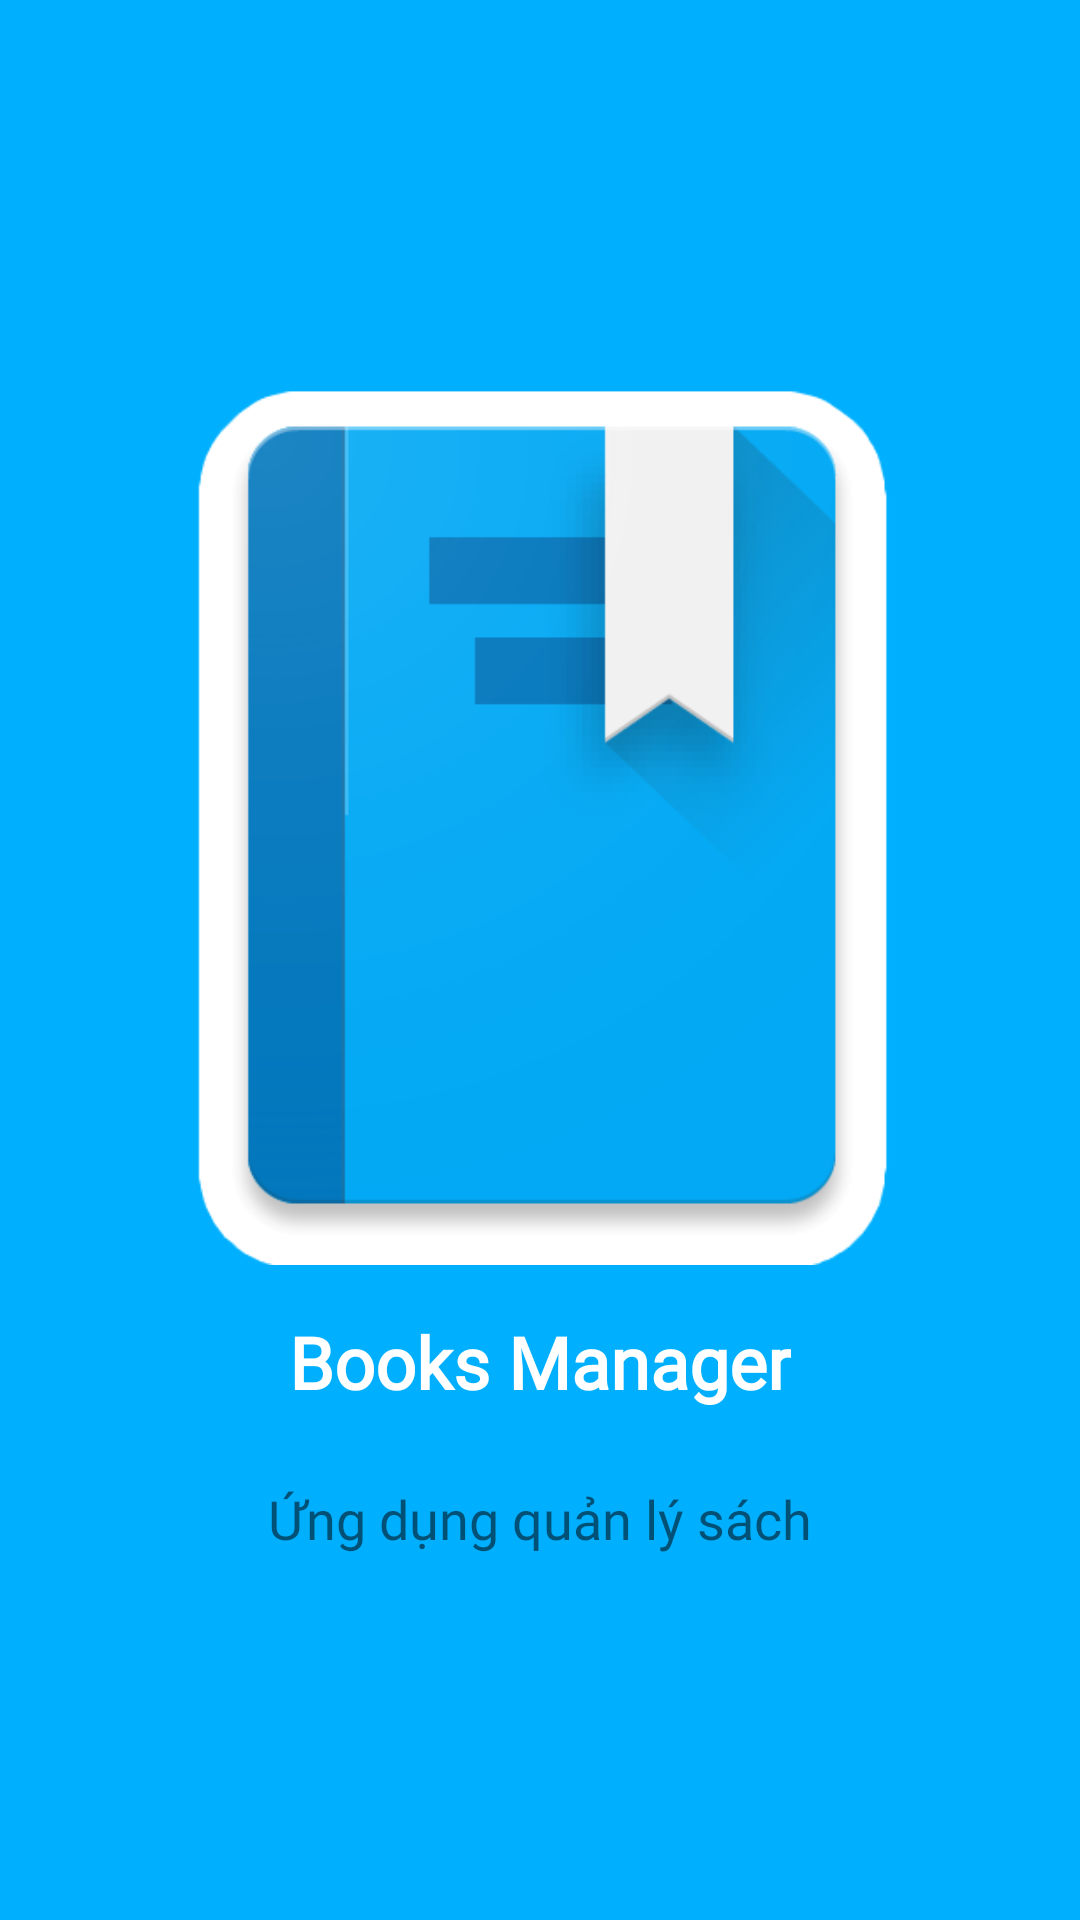

The Android layout XML behind this screen, and the referenced resources:
<!-- AndroidManifest.xml: application theme AppTheme -->
<!-- res/layout/activity_welcome.xml -->
<?xml version="1.0" encoding="utf-8"?>
<LinearLayout xmlns:android="http://schemas.android.com/apk/res/android"
    xmlns:app="http://schemas.android.com/apk/res-auto"
    xmlns:tools="http://schemas.android.com/tools"
    android:layout_width="match_parent"
    android:layout_height="match_parent"
    android:background="@color/colorPrimary"
    android:gravity="center"
    android:orientation="vertical"
    tools:context=".WelcomeActivity">

    <ImageView
        android:id="@+id/imageView"
        android:layout_width="300dp"
        android:layout_height="300dp"
        android:src="@drawable/books_google" />

    <TextView
        android:id="@+id/tvLogo"
        android:layout_width="wrap_content"
        android:layout_height="wrap_content"
        android:layout_marginTop="16dp"
        android:text="Books Manager"
        android:textColor="#fff"
        android:textSize="24sp"
        android:fontFamily="@font/heroes_legend"
        android:textStyle="bold" />

    <TextView
        android:id="@+id/tvSlogan"
        android:layout_width="wrap_content"
        android:layout_height="wrap_content"
        android:layout_marginTop="24dp"
        android:fontFamily="@font/antic"
        android:text="Ứng dụng quản lý sách"
        android:textSize="18sp" />
</LinearLayout>
<!-- resources referenced by this layout -->
<resources>
  <color name="colorPrimary">#00b0ff</color>
  <!-- drawable books_google: png bitmap (drawable, 21028 bytes) -->
  <style name="AppTheme" parent="Theme.AppCompat.Light.DarkActionBar">
          
          <item name="colorPrimary">@color/colorPrimary</item>
          <item name="colorPrimaryDark">@color/colorPrimaryDark</item>
          <item name="colorAccent">@color/colorAccent</item>
      </style>
  <color name="colorPrimaryDark">#0081cb</color>
  <color name="colorAccent">#69e2ff</color>
</resources>
